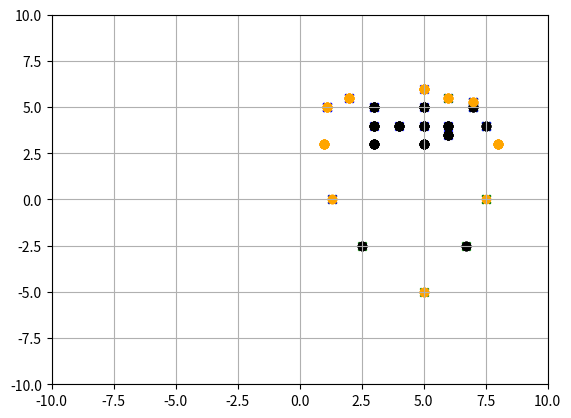

This chart was generated by the following Python code:
import matplotlib.pyplot as plt
import time as t
nil = []
hull = []

def main():
    s = [(1.1,5.0), (2.0,5.5), (3.0,5.0), (5.0,3.0), (3.0,3.0), (7.5,4.0), (7.0,5.0),(5.0,6.0),
         (6.0,5.5), (7.0,5.3), (6.0,3.5), (6.0,4.0), (5.0,4.0), (4.0,4.0), (3.0,4.0),(5.0,5.0),
         (5.0,-5.0),(2.5,-2.5),(6.7, -2.5),(1.3,0.0),(7.5,0.0)]
    s1=[]
    s2=[]
    p1 = [(1.0,3.0)]
    p2 = [(8.0,3.0)]

    hull.append(p2[0])
    hull.append(p1[0])
    i=0
    if (p1[0][0] - p2[0][0]) == 0:
        m1 = 0
    else:
        m1 = ((p1[0][1] - p2[0][1]) / (p1[0][0] - p2[0][0]))
    b1 = (-(m1 * p2[0][0]) + p2[0][1])
    while i < len(s):
        y = (m1 * s[i][0]) + b1
        if s[i][1] > y:
            s1.append(s[i])
        elif s[i][1] < y:
            s2.append(s[i])
        else:
            nil.append(s[i])
        i += 1
    # $$$$$$$$$$$$$$$$$$$$$$$$$$$$$$$$$$$$$$$$$$$$$$$$$$$$$$$$$$$$
    x3, y3 = zip(*nil)
    x4, y4 = zip(*hull)
    plt.scatter(x3, y3, marker='o', color='black')
    plt.scatter(x4, y4, marker='o', color='orange')
    if len(s1) != 0:
        x1, y1 = zip(*s1)
        plt.scatter(x1, y1, marker='x', color='blue')
    if len(s2) != 0:
        x2, y2 = zip(*s2)
        plt.scatter(x2, y2, marker='x', color='green')
    plt.axis([-10, 10, -10, 10])
    plt.grid(True)
    plt.show()
    # $$$$$$$$$$$$$$$$$$$$$$$$$$$$$$$$$$$$$$$$$$$$$$$$$$$$$$$$$$$$



    split_point(s1, p1, p2, 1)
    split_point(s2, p2, p1, -1)
    #t.sleep(4)
    #run2()

def run2():
    s = [(1.3, 2.5), (1.7, 3.5), (2.3, 4.3), (3.0, 5.0), (3.5, 5.3), (3.5, 2.5), (4.5, 5.5),
         (5.0, 5.5), (5.5, 2.5), (8.0, 1.3), (7.8, 2.3), (7.7, 3.2), (7.0, 4.0), (6.8, 4.8), (5.9, 5.2)]
    p1 = [(1.0, 1.0)]
    p2 = [(8.0, 0.5)]
    del hull[:]
    del nil[:]
    plt.clf()
    hull.append(p2[0])
    hull.append(p1[0])
    split_point(s, p1, p2)

def split_point(s, p1, p2, pos):
    p3 = []
    index = getmax(s, pos)
    p3.append(s[index])
    del s[index]
    hull.append(p3[0])
    s1 = []
    s2 = []
    i=0
    if (p1[0][0] - p3[0][0]) == 0:
        m1 = 0
    else:
        m1 = ((p1[0][1] - p3[0][1]) / (p1[0][0] - p3[0][0]))
    if (p3[0][0] - p2[0][0]) == 0:
        m2 = 0
    else:
        m2 = ((p3[0][1] - p2[0][1]) / (p3[0][0] - p2[0][0]))
    b1 = (-(m1 * p3[0][0]) + p3[0][1])
    b2 = (-(m2 * p2[0][0])) + p2[0][1]

    #print "slope 1: ", m1, " b1: ", b1, " slope 2: ", m2, " b2: ", b2
    while i < len(s):
        y = (m1 * s[i][0]) + b1
        y2 = (m2 * s[i][0]) + b2
        if s[i][1]* pos >= y and s[i][1]*pos <= y2:# and s[i][0] < p3[0][0]:
            s1.append(s[i])
        elif s[i][1]*pos <= y and s[i][1]*pos >= y2:# and s[i][0] > p3[0][0]:
            s2.append(s[i])
        elif s[i][1] > y and s[i][1] > y2:
            s1.append(s[i])
        else:
            nil.append(s[i])
        i += 1
    x3, y3 = zip(*nil)
    x4, y4 = zip(*hull)
    plt.scatter(x3, y3, marker='o', color='black')
    plt.scatter(x4, y4, marker='o', color='orange')
    if len(s1) != 0:
        x1, y1 = zip(*s1)
        plt.scatter(x1, y1, marker='x', color='blue')
    if len(s2) != 0:
        x2, y2 = zip(*s2)
        plt.scatter(x2, y2, marker='x', color='green')
    plt.axis([-10, 10, -10, 10])
    plt.grid(True)
    plt.show()
    if len(s1) != 0:
        split_point(s1,p1,p2,pos)
    if len(s2) != 0:
        split_point(s2,p2,p3,pos)

def getmax(s, pos):
    i=0
    max = 0
    while i < len(s):
        if pos*s[i][1] > pos*s[max][1]:
            max = i
        i+=1
    return max

if __name__ == "__main__":
    main()